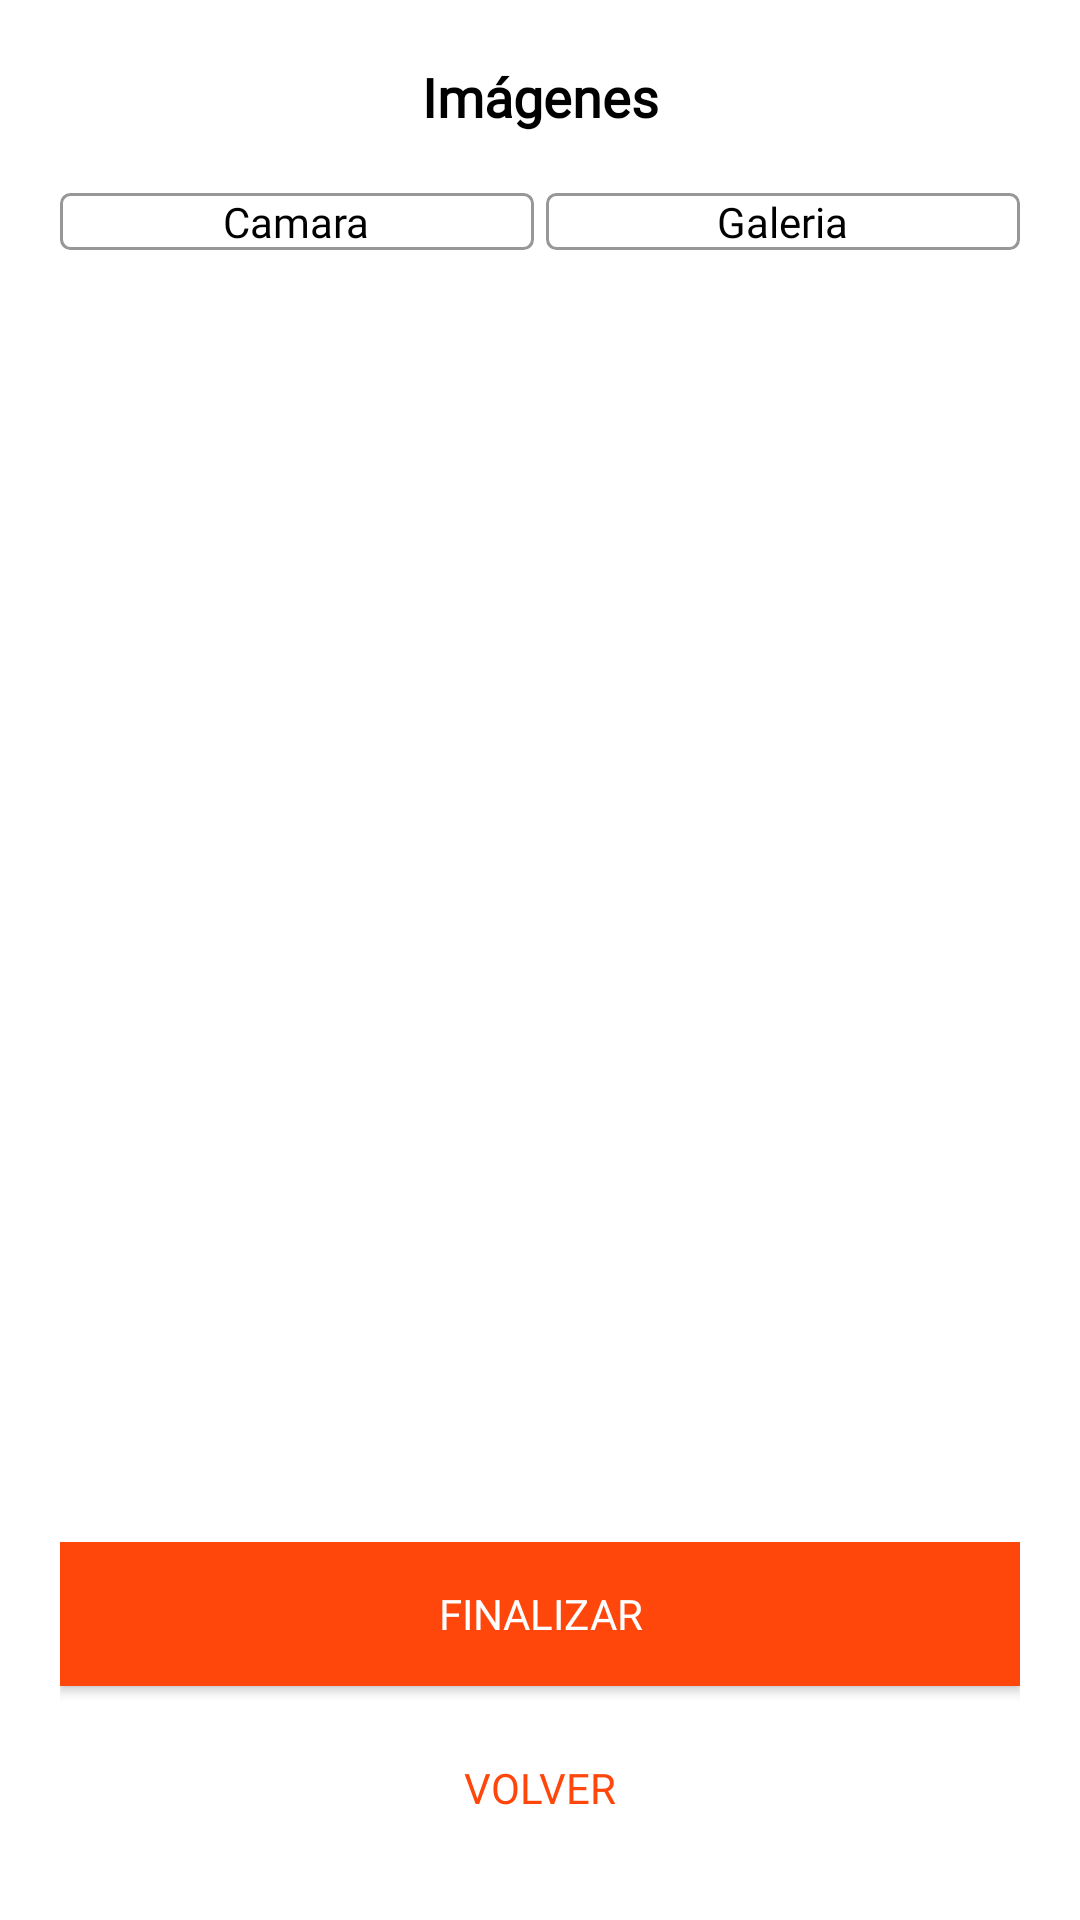

This screen was rendered from an Android layout file. Write that file and the resources it references.
<!-- AndroidManifest.xml: application theme AppTheme -->
<!-- res/layout/activity_encuesta_imagenes.xml -->
<RelativeLayout xmlns:android="http://schemas.android.com/apk/res/android"
    android:layout_width="match_parent"
    android:layout_height="match_parent"
    android:id="@+id/MY_DIALOG_FRAGMENT"
    android:padding="20dp">

    <ScrollView
        android:layout_width="match_parent"
        android:layout_height="match_parent"
        android:fillViewport="true"
        android:layout_above="@id/buttonsContainer">

        <RelativeLayout
            android:layout_width="match_parent"
            android:layout_height="match_parent"
            android:orientation="vertical">

            <TextView
                android:id="@+id/textViewEncuestaTituloRecuperado"
                android:layout_width="match_parent"
                android:layout_height="wrap_content"
                android:gravity="center"
                android:textColor="@color/black"
                android:fontFamily="@font/montserrat_semi_bold"
                android:text="Imágenes"
                android:textSize="18dp"
                android:textStyle="bold" />

            
            <LinearLayout
                android:id="@+id/linearLayoutContenedorVertical"
                android:layout_width="match_parent"
                android:layout_height="wrap_content"
                android:layout_marginTop="20dp"
                android:orientation="vertical"
                android:layout_below="@+id/textViewEncuestaTituloRecuperado">

                
                <LinearLayout
                    android:layout_width="match_parent"
                    android:layout_height="wrap_content"
                    android:orientation="horizontal">

                    
                    <LinearLayout
                        android:id="@+id/linearLayoutSubirImagenCamara"
                        android:layout_width="0dp"
                        android:layout_marginRight="2dp"
                        android:layout_height="wrap_content"
                        android:layout_weight="1"
                        android:background="@drawable/border_gray"
                        android:gravity="center"
                        android:orientation="vertical">

                        <TextView
                            android:id="@+id/textViewSubirImagenCamara"
                            android:layout_width="wrap_content"
                            android:layout_height="wrap_content"
                            android:textColor="@color/black"
                            android:fontFamily="@font/montserrat_semi_bold"
                            android:gravity="center"
                            android:text="Camara" />

                        <ImageView
                            android:id="@+id/imageViewEncuestaCamara"
                            android:layout_width="100dp"
                            android:layout_height="wrap_content"
                            android:maxHeight="500dp"
                            android:src="@drawable/ic_photo_camera_black_48dp"
                            android:layout_gravity="center"
                            android:adjustViewBounds="true"
                            android:tint="@color/secondaryTextColor"
                            android:contentDescription="Patente con encargo vigente" />
                    </LinearLayout>

                    
                    <LinearLayout
                        android:id="@+id/linearLayoutSubirImagenGaleria"
                        android:layout_width="0dp"
                        android:layout_height="wrap_content"
                        android:layout_weight="1"
                        android:layout_marginLeft="2dp"
                        android:background="@drawable/border_gray"
                        android:gravity="center"
                        android:orientation="vertical">

                        <TextView
                            android:id="@+id/textViewSubirImagenGaleria"
                            android:layout_width="wrap_content"
                            android:layout_height="wrap_content"
                            android:textColor="@color/black"
                            android:fontFamily="@font/montserrat_semi_bold"
                            android:gravity="center"
                            android:text="Galeria" />

                        <ImageView
                            android:id="@+id/imageViewEncuestaGaleria"
                            android:layout_width="100dp"
                            android:layout_height="wrap_content"
                            android:maxHeight="500dp"
                            android:src="@drawable/ic_gallery"
                            android:layout_gravity="center"
                            android:adjustViewBounds="true"
                            android:tint="@color/secondaryTextColor"
                            android:contentDescription="Patente con encargo vigente" />
                    </LinearLayout>

                </LinearLayout>

                
                <ImageView
                    android:id="@+id/imageViewImagenResuelta"
                    android:layout_width="match_parent"
                    android:layout_height="wrap_content"
                    android:layout_marginTop="20dp"
                    android:src="@drawable/linear_layout_border_black_patente"
                    android:scaleType="centerCrop"
                    android:contentDescription="Imagen debajo de los LinearLayout" />

            </LinearLayout>

        </RelativeLayout>

    </ScrollView>

    <LinearLayout
        android:id="@+id/buttonsContainer"
        android:layout_width="match_parent"
        android:layout_height="wrap_content"
        android:layout_marginTop="20dp"
        android:layout_alignParentBottom="true"
        android:orientation="vertical">

        <Button
            android:id="@+id/btnEncuestaImagenesFinalizar"
            android:layout_width="match_parent"
            android:layout_height="match_parent"
            android:background="@color/colorPrimary"
            android:fontFamily="@font/montserrat_semi_bold"
            android:textColor="@color/white"
            android:text="Finalizar" />

        <Button
            android:layout_marginTop="10dp"
            android:id="@+id/btnEncuestaImagenesVolver"
            android:layout_width="match_parent"
            android:layout_height="wrap_content"
            android:background="@drawable/borderless"
            android:fontFamily="@font/montserrat_semi_bold"
            android:text="Volver"
            android:textColor="@color/colorPrimary" />

    </LinearLayout>

</RelativeLayout>
<!-- resources referenced by this layout -->
<resources>
  <color name="black">#000000</color>
  <color name="colorPrimary">#FF460B</color>
  <color name="secondaryTextColor">#44494B</color>
  <color name="white">#FFFFFF</color>
  <!-- drawable border_gray (drawable) -->
  <shape xmlns:android="http://schemas.android.com/apk/res/android"
      android:shape="rectangle">
      <corners
          android:radius="3dp" />
      <solid android:color="@color/activityBackground"/>
      <stroke
          android:width="1dp"
          android:color="@color/gray" />
  </shape>
  <!-- drawable borderless (drawable) -->
  <shape xmlns:android="http://schemas.android.com/apk/res/android"
      android:shape="rectangle">
      <corners
          android:radius="3dp" />
      <solid android:color="@color/activityBackground"/>
      <stroke
          android:width="1dp"
          android:color="#00000000"/>
  </shape>
  <!-- drawable linear_layout_border_black_patente (drawable) -->
  <shape xmlns:android="http://schemas.android.com/apk/res/android"
      android:shape="rectangle">
      <corners
          android:radius="5dp" />
      <solid android:color="@color/activityBackground"/>
      <stroke
          android:width="2dp"
          android:color="#000000" />
  </shape>
  <style name="AppTheme" parent="Theme.AppCompat.Light.DarkActionBar">
          
          <item name="colorPrimary">@color/colorPrimary</item>
          <item name="colorPrimaryDark">@color/colorPrimaryDark</item>
          <item name="colorAccent">@color/colorAccent</item>
          <item name="android:windowBackground">@color/activityBackground</item>
          <item name="android:colorBackground">@color/activityBackground</item>
      </style>
  <color name="activityBackground">#FFFFFF</color>
  <color name="gray">#979797</color>
  <color name="colorPrimaryDark">#FF270B</color>
  <color name="colorAccent">#C8FF270B</color>
</resources>
